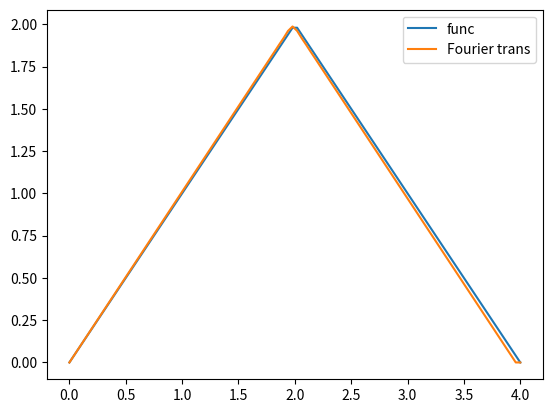

Reproduce this figure in Python.
from matplotlib.pyplot import *
from numpy import *

N = 100
T = linspace(0, 4, N)

P = [4 - t if 2 <= t <= 4 else t for t in T]
plot(T, P, label="func")

pt = 0
a = fft.fft(P) / len(P)
for j in range(1 - N // 2, N // 2):
    A = a[j + N] if j < 0 else a[j]
    pt += A * exp(2j * pi * j * T / 4)

# pt = fft.ifft(a) * len(a)
plot(T, pt, label="Fourier trans")
legend()

err = a[4] - (-1 / (1.5 * pi) ** 2) / (-1 / (1.5 * pi) ** 2)
print(abs(err.real))
